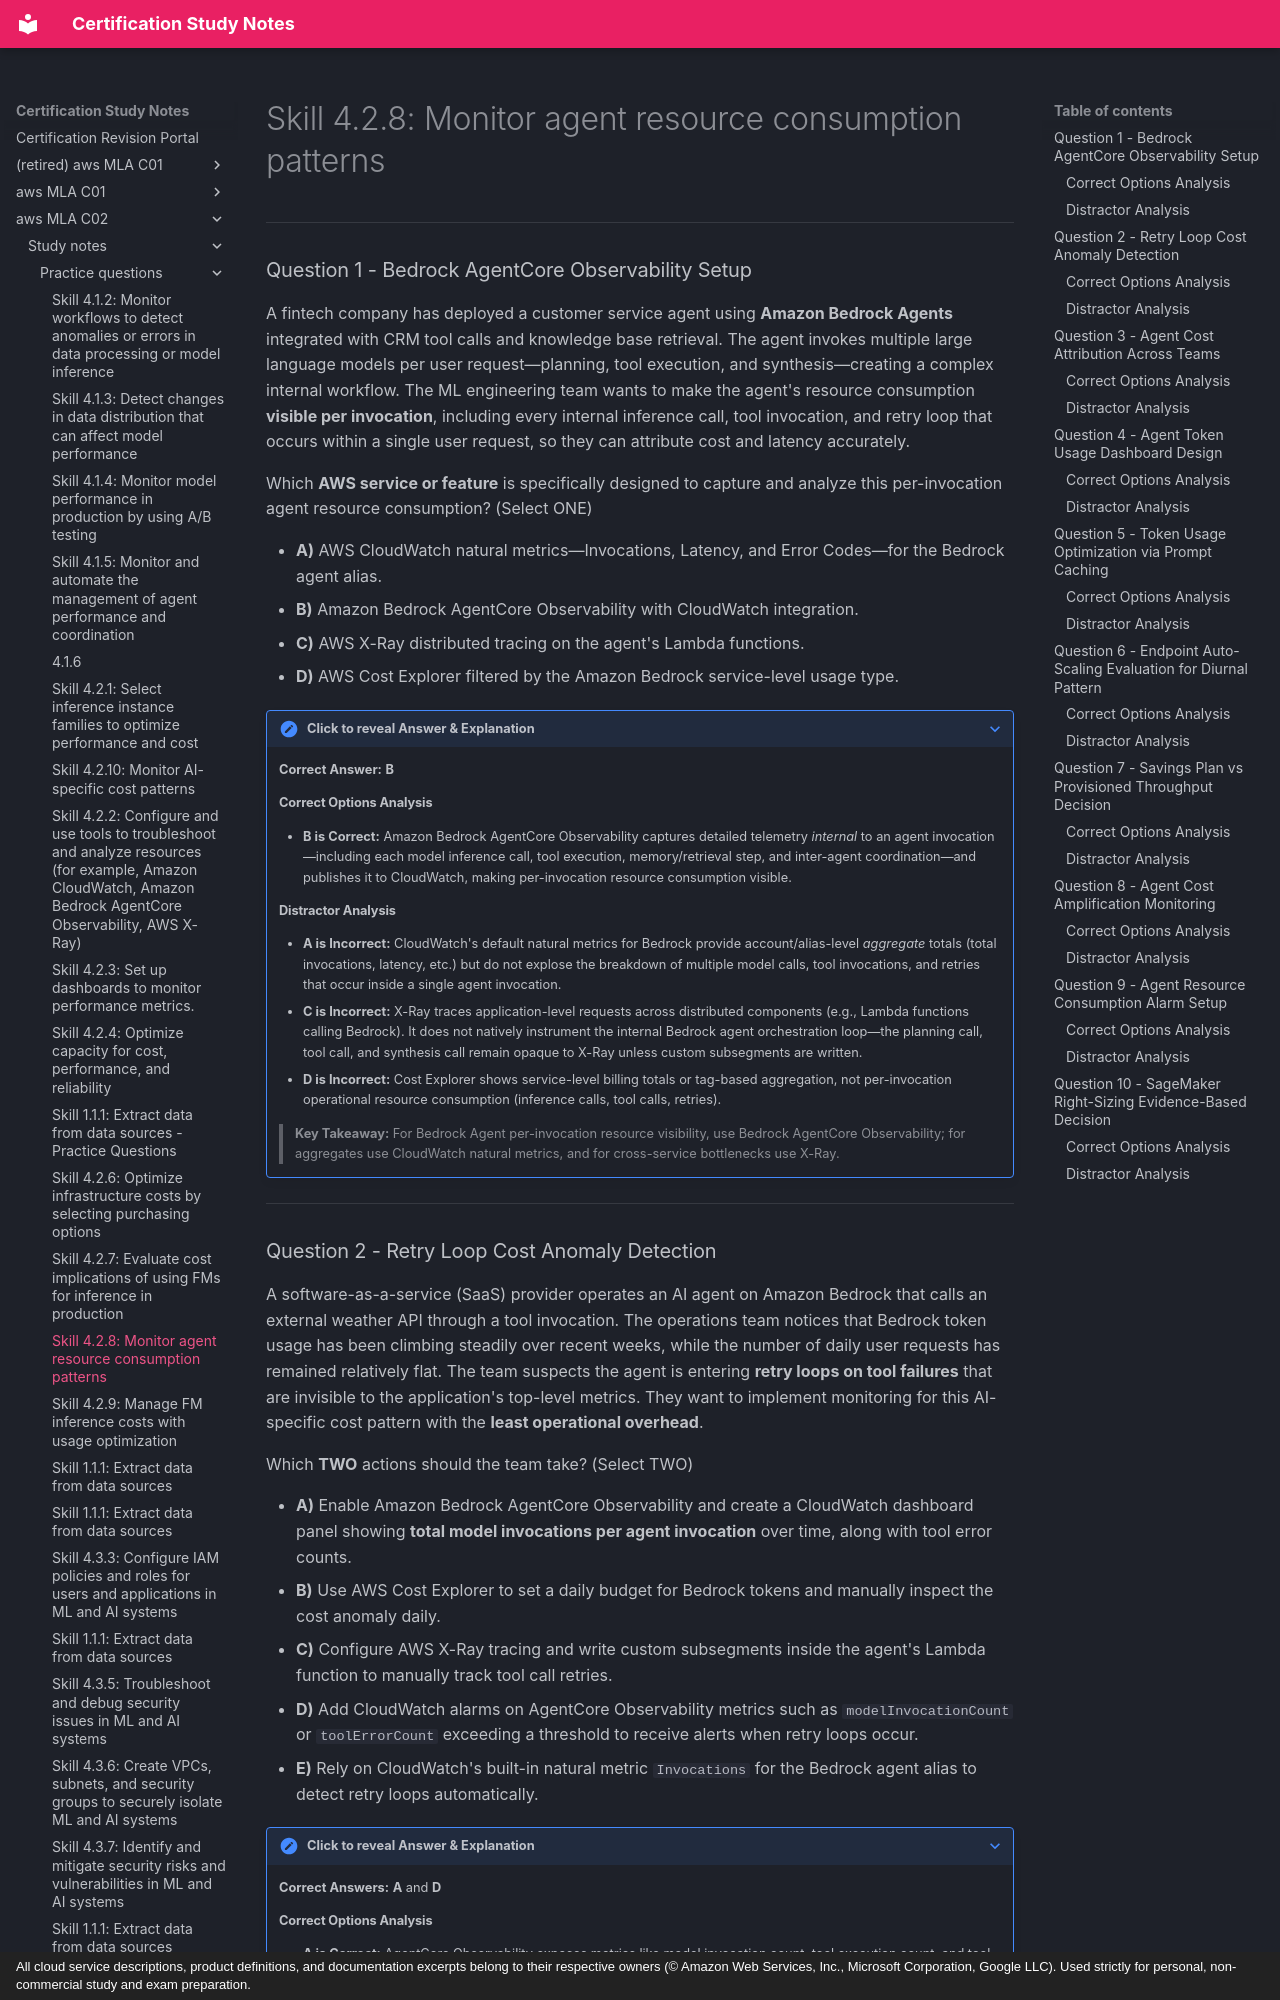

repository: monitus2022/cert_study_notes · page: aws_MLA_C02/study_notes/practice_questions/4.2.8/index.html · generator: mkdocs · copyright: All cloud service descriptions, product definitions, and documentation excerpts belong to their respective owners (© Amazon Web Services, Inc., Microsoft Corporation, Google LLC). Used strictly for personal, non-commercial study and exam preparation.

# Skill 4.2.8: Monitor agent resource consumption patterns

---

### Question 1 - Bedrock AgentCore Observability Setup

A fintech company has deployed a customer service agent using **Amazon Bedrock Agents** integrated with CRM tool calls and knowledge base retrieval. The agent invokes multiple large language models per user request—planning, tool execution, and synthesis—creating a complex internal workflow. The ML engineering team wants to make the agent's resource consumption **visible per invocation**, including every internal inference call, tool invocation, and retry loop that occurs within a single user request, so they can attribute cost and latency accurately.

Which **AWS service or feature** is specifically designed to capture and analyze this per-invocation agent resource consumption? (Select ONE)

* **A)** AWS CloudWatch natural metrics—Invocations, Latency, and Error Codes—for the Bedrock agent alias.
* **B)** Amazon Bedrock AgentCore Observability with CloudWatch integration.
* **C)** AWS X-Ray distributed tracing on the agent's Lambda functions.
* **D)** AWS Cost Explorer filtered by the Amazon Bedrock service-level usage type.

??? note "Click to reveal Answer & Explanation"
    **Correct Answer:** **B**

    #### Correct Options Analysis
    - **B is Correct:** Amazon Bedrock AgentCore Observability captures detailed telemetry *internal* to an agent invocation—including each model inference call, tool execution, memory/retrieval step, and inter-agent coordination—and publishes it to CloudWatch, making per-invocation resource consumption visible.

    #### Distractor Analysis
    - **A is Incorrect:** CloudWatch's default natural metrics for Bedrock provide account/alias-level *aggregate* totals (total invocations, latency, etc.) but do not explose the breakdown of multiple model calls, tool invocations, and retries that occur inside a single agent invocation.
    - **C is Incorrect:** X-Ray traces application-level requests across distributed components (e.g., Lambda functions calling Bedrock). It does not natively instrument the internal Bedrock agent orchestration loop—the planning call, tool call, and synthesis call remain opaque to X-Ray unless custom subsegments are written.
    - **D is Incorrect:** Cost Explorer shows service-level billing totals or tag-based aggregation, not per-invocation operational resource consumption (inference calls, tool calls, retries).

    > **Key Takeaway:** For Bedrock Agent per-invocation resource visibility, use Bedrock AgentCore Observability; for aggregates use CloudWatch natural metrics, and for cross-service bottlenecks use X-Ray.

---
